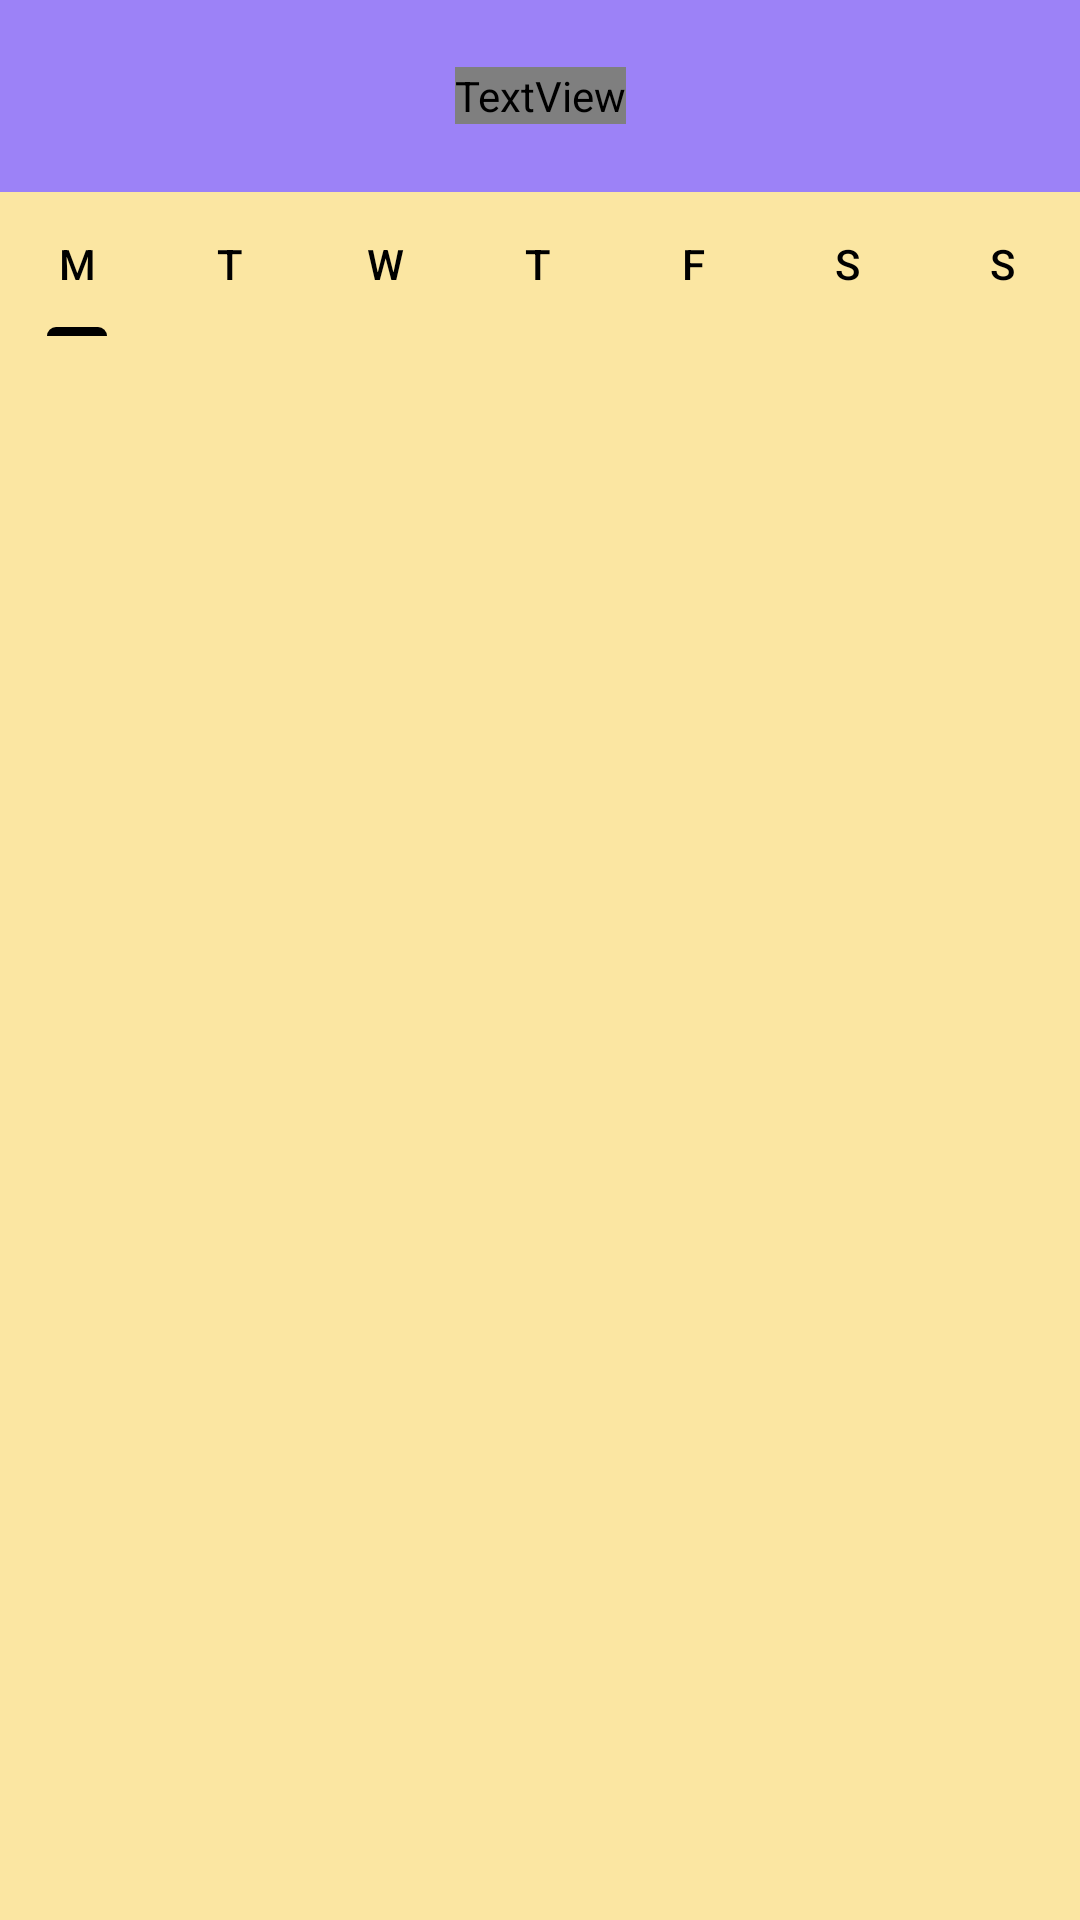

Write the Android layout XML for this screen, with the resource values it uses.
<!-- AndroidManifest.xml: application theme Theme.CollegeTracker -->
<!-- res/layout/activity_daily_schedule.xml -->
<?xml version="1.0" encoding="utf-8"?>
<RelativeLayout xmlns:android="http://schemas.android.com/apk/res/android"
    xmlns:app="http://schemas.android.com/apk/res-auto"
    xmlns:tools="http://schemas.android.com/tools"
    android:layout_width="match_parent"
    android:layout_height="match_parent"
    android:background="@color/light_yellow"
    tools:context="Activities.DailySchedule">

    <include
        layout="@layout/schedule_toolbar_layout"
        android:id="@+id/ScheduleToolbar"/>














   <com.google.android.material.tabs.TabLayout
       android:layout_below="@id/ScheduleToolbar"
       android:id="@+id/scheduleTabLayout"
       android:layout_width="match_parent"
       android:layout_height="wrap_content"
       app:tabTextColor="@color/black"
       app:tabIndicatorColor="@color/black"
       android:background="@color/light_yellow">

       <com.google.android.material.tabs.TabItem
           android:id="@+id/monday"
           android:layout_width="match_parent"
           android:layout_height="wrap_content"
           android:text="M"/>

       <com.google.android.material.tabs.TabItem
           android:id="@+id/tuesday"
           android:layout_width="match_parent"
           android:layout_height="wrap_content"
           android:text="T"/>
       <com.google.android.material.tabs.TabItem
           android:id="@+id/wednesday"
           android:layout_width="match_parent"
           android:layout_height="wrap_content"
           android:text="W"/>
       <com.google.android.material.tabs.TabItem
           android:id="@+id/thursday"
           android:layout_width="match_parent"
           android:layout_height="wrap_content"
           android:text="T"/>
       <com.google.android.material.tabs.TabItem
           android:id="@+id/friday"
           android:layout_width="match_parent"
           android:layout_height="wrap_content"
           android:text="F"/>
       <com.google.android.material.tabs.TabItem
           android:id="@+id/saturday"
           android:layout_width="match_parent"
           android:layout_height="wrap_content"
           android:text="S"/>
       <com.google.android.material.tabs.TabItem
           android:id="@+id/sunday"
           app:tabBackground="@color/black"
           android:layout_width="match_parent"
           android:layout_height="wrap_content"
           android:text="S"/>

   </com.google.android.material.tabs.TabLayout>


    <androidx.viewpager2.widget.ViewPager2
        android:id="@+id/scheduleViewPager"
        android:layout_width="match_parent"
        android:layout_height="match_parent"
        android:layout_below="@id/scheduleTabLayout"/>

</RelativeLayout>
<!-- res/layout/schedule_toolbar_layout.xml (included above) -->
<?xml version="1.0" encoding="utf-8"?>
<androidx.appcompat.widget.Toolbar xmlns:android="http://schemas.android.com/apk/res/android"
    android:layout_width="match_parent"
    android:layout_height="wrap_content"
    android:background="@color/purple">

    <TextView
        android:layout_width="wrap_content"
        android:layout_height="wrap_content"
        android:text="Daily Schedule"
        android:textSize="@dimen/_20sdp"
        android:textColor="@color/white"
        android:fontFamily="@font/allerta_stencil"
        android:layout_gravity="center_horizontal"/>

</androidx.appcompat.widget.Toolbar>
<!-- resources referenced by this layout -->
<resources>
  <color name="black">#FF000000</color>
  <color name="light_yellow">#FBE6A2</color>
  <color name="purple">#9C82F7</color>
  <color name="white">#FFFFFFFF</color>
  <style name="Theme.CollegeTracker" parent="Base.Theme.CollegeTracker" />
  <style name="Base.Theme.CollegeTracker" parent="Theme.Material3.DayNight.NoActionBar">
          
          
      </style>
</resources>
